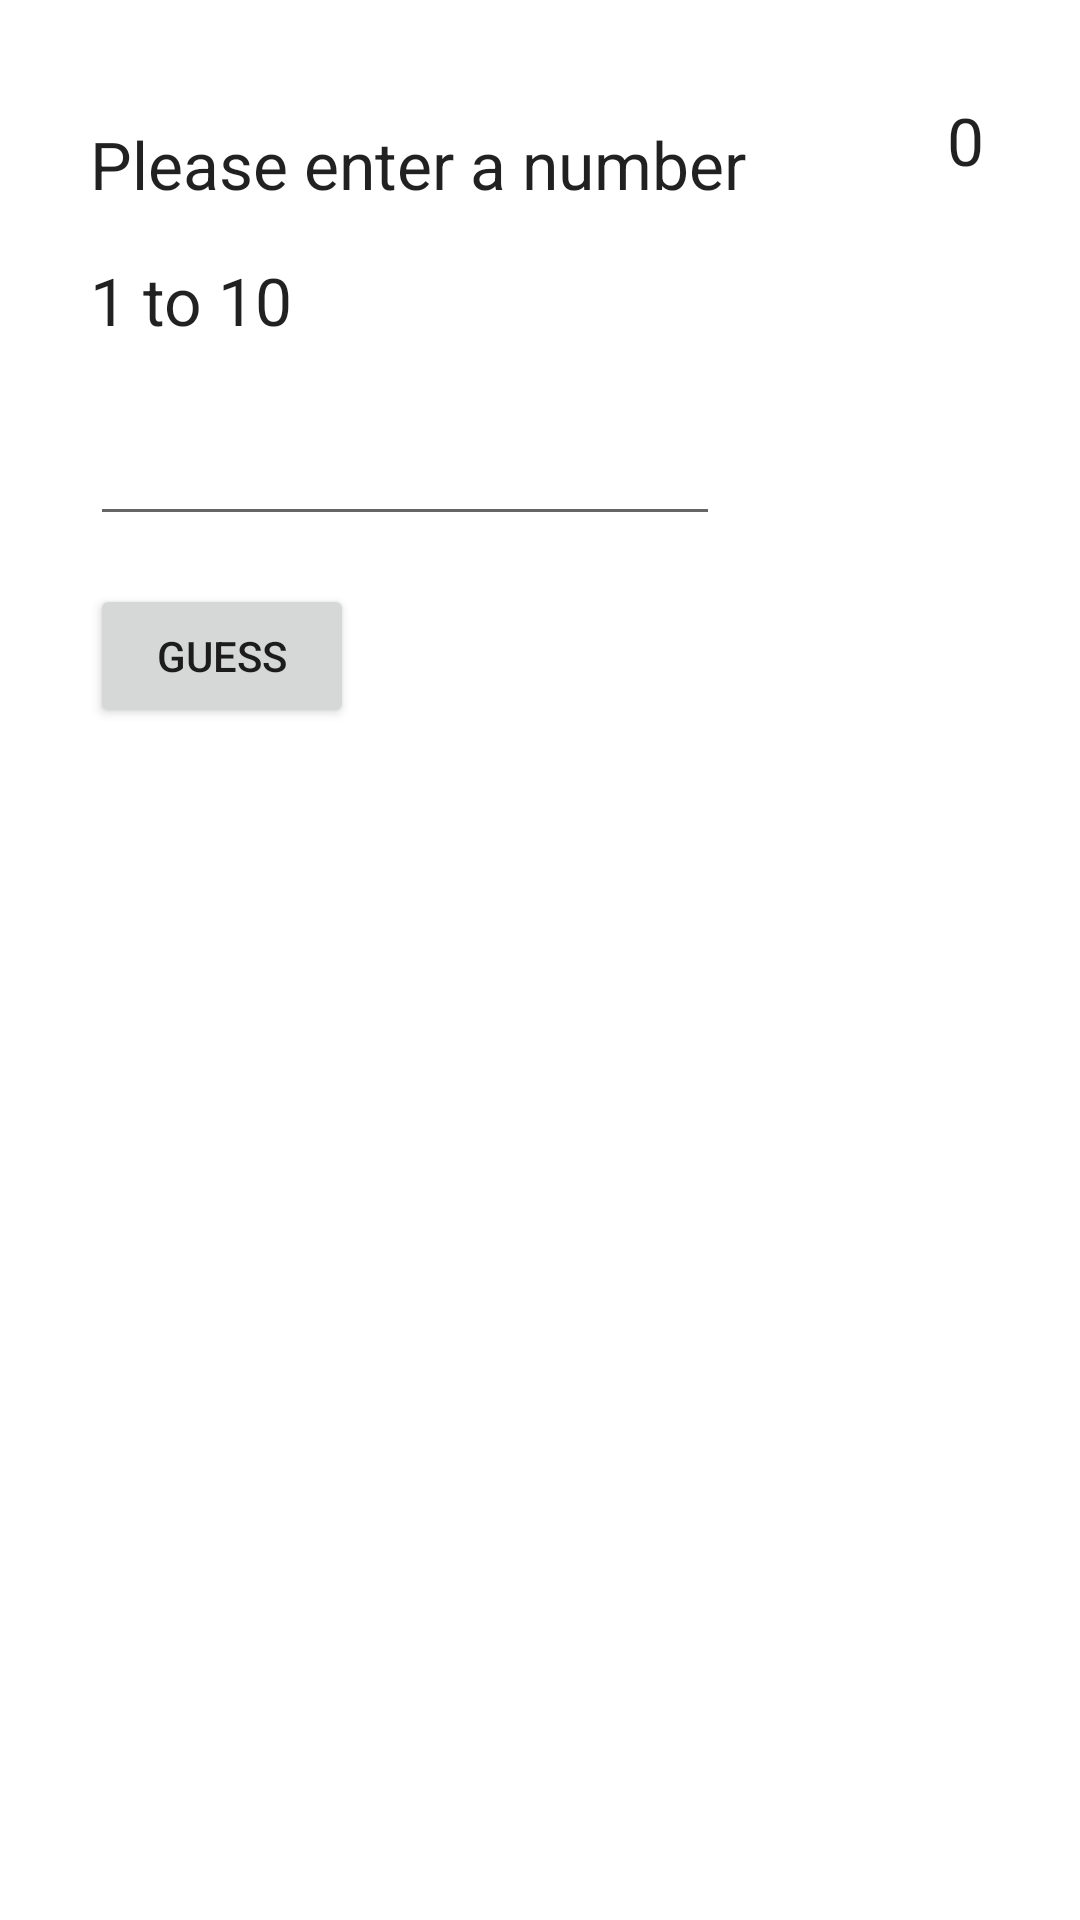

Android layout source for this screen:
<!-- AndroidManifest.xml: application theme Theme.Class0308 -->
<!-- res/layout/fragment_guess.xml -->
<?xml version="1.0" encoding="utf-8"?>
<androidx.constraintlayout.widget.ConstraintLayout xmlns:android="http://schemas.android.com/apk/res/android"
    xmlns:app="http://schemas.android.com/apk/res-auto"
    xmlns:tools="http://schemas.android.com/tools"
    android:layout_width="match_parent"
    android:layout_height="match_parent">

    <TextView
        android:id="@+id/tvMessage"
        android:layout_width="wrap_content"
        android:layout_height="wrap_content"
        android:layout_marginStart="30dp"
        android:layout_marginTop="40dp"
        android:text="@string/please_enter_a_number"
        android:textAppearance="@style/TextAppearance.AppCompat.Large"
        app:layout_constraintStart_toStartOf="parent"
        app:layout_constraintTop_toTopOf="parent" />

    <EditText
        android:id="@+id/edNumber"
        android:layout_width="wrap_content"
        android:layout_height="wrap_content"
        android:layout_marginTop="16dp"
        android:ems="10"
        android:inputType="numberDecimal"
        android:minHeight="48dp"
        app:layout_constraintStart_toStartOf="@+id/tvRange"
        app:layout_constraintTop_toBottomOf="@+id/tvRange"
        tools:ignore="SpeakableTextPresentCheck" />

    <TextView
        android:id="@+id/tvRange"
        android:layout_width="wrap_content"
        android:layout_height="wrap_content"
        android:layout_marginTop="16dp"
        android:text="@string/_1_to_10"
        android:textAppearance="@style/TextAppearance.AppCompat.Large"
        app:layout_constraintStart_toStartOf="@+id/tvMessage"
        app:layout_constraintTop_toBottomOf="@+id/tvMessage" />

    <Button
        android:id="@+id/bGuess"
        android:layout_width="wrap_content"
        android:layout_height="wrap_content"
        android:layout_marginTop="16dp"
        android:onClick="guess"
        android:text="@string/button_guess"
        app:layout_constraintStart_toStartOf="@+id/edNumber"
        app:layout_constraintTop_toBottomOf="@+id/edNumber" />

    <TextView
        android:id="@+id/tv_counter"
        android:layout_width="wrap_content"
        android:layout_height="wrap_content"
        android:layout_marginTop="32dp"
        android:layout_marginEnd="32dp"
        android:text="@string/counter_init"
        android:textAppearance="@style/TextAppearance.AppCompat.Large"
        app:layout_constraintEnd_toEndOf="parent"
        app:layout_constraintTop_toTopOf="parent"
        tools:text="0" />

</androidx.constraintlayout.widget.ConstraintLayout>
<!-- resources referenced by this layout -->
<resources>
  <string name="_1_to_10">1 to 10</string>
  <string name="button_guess">Guess</string>
  <string name="counter_init">0</string>
  <string name="please_enter_a_number">Please enter a number</string>
  <style name="Theme.Class0308" parent="Theme.MaterialComponents.DayNight.DarkActionBar">
          
          <item name="colorPrimary">@color/purple_500</item>
          <item name="colorPrimaryVariant">@color/purple_700</item>
          <item name="colorOnPrimary">@color/white</item>
          
          <item name="colorSecondary">@color/teal_200</item>
          <item name="colorSecondaryVariant">@color/teal_700</item>
          <item name="colorOnSecondary">@color/black</item>
          
          <item name="android:statusBarColor" tools:targetApi="l">?attr/colorPrimaryVariant</item>
          
      </style>
  <!-- not gathered from this repository: default colours our renderer supplied (Android Studio template values) -->
  <color name="purple_500">#FF6200EE</color>
  <color name="purple_700">#FF3700B3</color>
  <color name="teal_200">#FF03DAC5</color>
  <color name="teal_700">#FF018786</color>
  <color name="black">#FF000000</color>
  <color name="white">#FFFFFFFF</color>
</resources>
